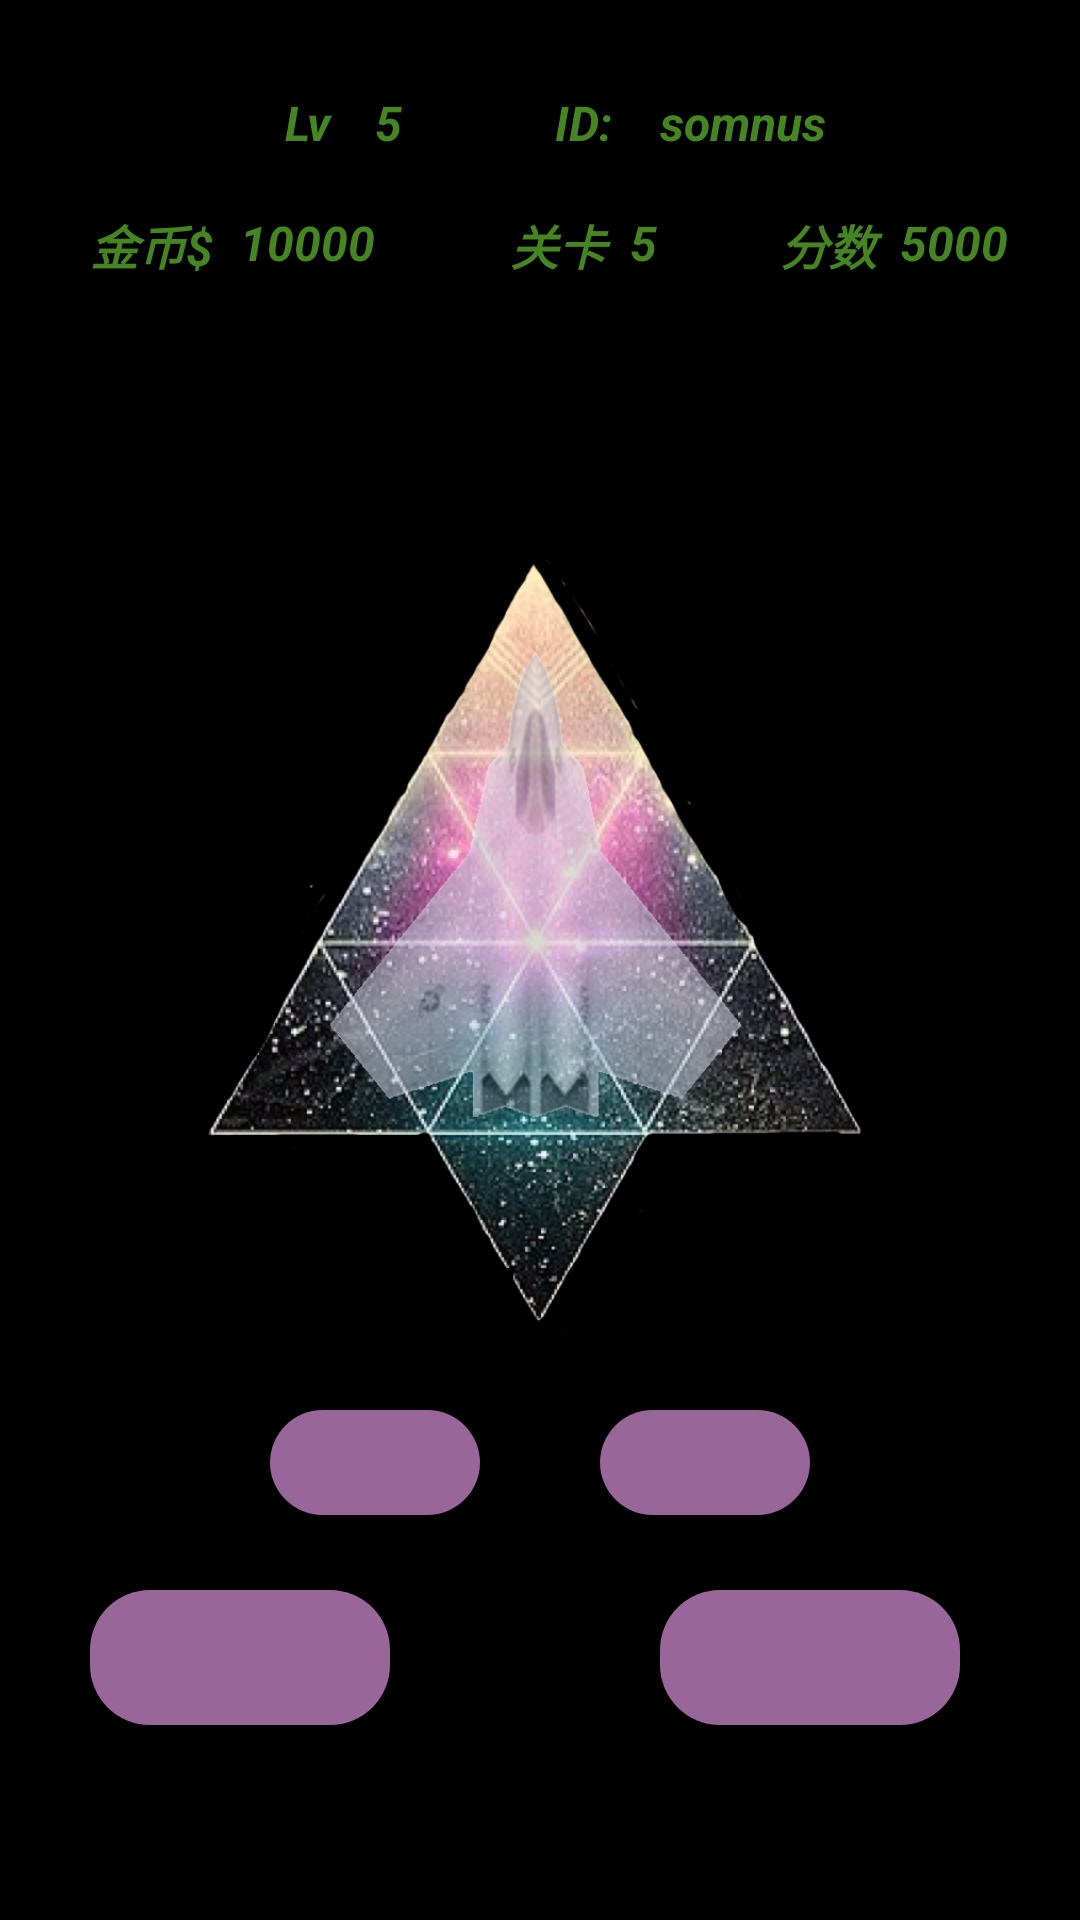

Produce the Android XML layout that renders to this screen, including the resource entries it uses.
<!-- AndroidManifest.xml: application theme AppTheme -->
<!-- res/layout/activity_home.xml -->
<LinearLayout xmlns:android="http://schemas.android.com/apk/res/android"
    android:layout_width="match_parent"
    android:layout_height="match_parent"
    android:orientation="vertical" 
    android:background="#000000">
    
    <LinearLayout        
        android:layout_marginTop="10dp"
        android:layout_height="150dp"
        android:layout_width="match_parent"
        android:orientation="vertical">      
        <LinearLayout 
            android:layout_height="50dp"
            android:layout_width="match_parent"
            android:orientation="horizontal">
            
            <ImageView 
                android:id="@+id/iv_tx"
                android:layout_marginLeft="30dp"
                android:layout_width="50dp"
                android:layout_height="50dp"   
                android:src="@drawable/ic_launcher"/>
            
            <TextView 
                android:layout_marginLeft="15dp"
                android:layout_width="30dp"
                android:layout_height="30dp"
                android:gravity="bottom"
                android:layout_gravity="bottom"
                android:text="Lv"/>
            
            <TextView 
                android:id="@+id/tv_lv"
                android:layout_width="10dp"
                android:layout_height="30dp"
                android:gravity="bottom"
                android:layout_gravity="bottom"
                android:text="5"/>
            
            <TextView 
                android:layout_marginLeft="50dp"
                android:layout_width="35dp"
                android:layout_height="30dp"
                android:layout_gravity="bottom"            
                android:text="ID:"/>
            
            
            <TextView 
                android:layout_width="100dp"
                android:layout_height="30dp"
                android:gravity="bottom"
                android:layout_gravity="bottom"             
                android:text="somnus"/>           
        </LinearLayout>
        
        <LinearLayout 
            android:layout_height="50dp"
            android:layout_width="match_parent"
            android:layout_marginTop="10dp"
            android:orientation="horizontal">                      
            <TextView 
                android:layout_marginLeft="30dp"
                android:layout_width="50dp"
                android:layout_height="match_parent"
                android:text="金币$"/>                       
            <TextView 
                android:id="@+id/tv_jb"
                android:layout_width="50dp"
                android:layout_height="match_parent"
                android:text="10000"/>
            
            
            
            <TextView 
                android:layout_marginLeft="40dp"
                android:layout_width="40dp"
                android:layout_height="match_parent"
                android:text="关卡"/>
            <TextView 
                android:id="@+id/tv_gk"
                android:layout_width="40dp"
                android:layout_height="match_parent"
                android:text="5"/>
   
            

            
  
            <TextView 
                android:layout_marginLeft="10dp"
                android:layout_width="35dp"
                android:layout_height="match_parent"
                android:text="分数"/>
            <TextView 
                android:id="@+id/tv_fs"
                android:layout_width="60dp"
                android:layout_height="match_parent"
                android:layout_marginLeft="5dp"
                android:text="5000"/>                                  
        </LinearLayout>
        
        
    </LinearLayout>
    
    
    
    
    <LinearLayout 
        android:layout_height="300dp"
        android:layout_width="match_parent">  
             
        <ImageView 
            android:id="@+id/iv_anim"
            android:layout_margin="15dp"
            android:layout_width="match_parent"
            android:layout_height="match_parent"
            android:src="@drawable/protected_play"/>
    </LinearLayout>
    
    
    
    <LinearLayout 
        android:layout_height="150dp"
        android:layout_width="match_parent"
        android:orientation="vertical">
        
        <LinearLayout 
            android:layout_width="match_parent"
            android:layout_height="35dp"
            android:layout_marginTop="10dp">
            
            <LinearLayout
                android:layout_width="match_parent"
                android:layout_height="match_parent"
                android:layout_weight="1" >
	           <Button 
	                android:id="@+id/bt_sj"
	                android:layout_marginLeft="90dp"
	                android:layout_width="70dp"
	                android:layout_height="35dp"
	                android:background="@drawable/button"/>                 
            </LinearLayout>            

            <LinearLayout
                android:layout_width="match_parent"
                android:layout_height="match_parent"
                android:layout_weight="1" >

	            <Button 
	                android:id="@+id/bt_gh"
	                android:layout_marginLeft="20dp"
	                android:layout_width="70dp"
	                android:layout_height="35dp"
	                android:background="@drawable/button"/> 
            </LinearLayout>           
        </LinearLayout>
        
        
        
        
        <LinearLayout 
            android:layout_width="match_parent"
            android:layout_marginTop="25dp"
            android:layout_height="match_parent">

            <LinearLayout
                android:layout_width="wrap_content"
                android:layout_height="match_parent"
                android:layout_weight="1" >

	            <Button 
	                android:id="@+id/bt_wj"
	                android:layout_marginLeft="30dp"
	                android:layout_width="100dp"
	                android:layout_height="45dp"
	                android:background="@drawable/button"/>
            </LinearLayout>
            
            <LinearLayout
                android:layout_width="wrap_content"
                android:layout_height="match_parent"
                android:layout_weight="1" >
            <Button 
                android:id="@+id/bt_wj"
                android:layout_marginLeft="50dp"
                android:layout_width="100dp"
                android:layout_height="45dp"
                android:background="@drawable/button"/>
            </LinearLayout>
            
            
        </LinearLayout>
    </LinearLayout>
    
    
    
    
    
    
    

</LinearLayout>
<!-- resources referenced by this layout -->
<resources>
  <!-- drawable button (drawable-hdpi) -->
  <?xml version="1.0" encoding="utf-8"?>
  <shape xmlns:android="http://schemas.android.com/apk/res/android" >
      
          
       <solid android:color="#57B1ED" /> 
      
  
      
       <corners android:radius="7dp" />
   
  
  </shape>
  <!-- drawable protected_play: png bitmap (drawable-xxhdpi, 569249 bytes) -->
  <style name="AppTheme" parent="AppBaseTheme">
          
                   <item name="android:textColor">#458622</item>   
                   <item name="android:textSize">16sp</item>      
                   <item name="android:textStyle">bold|italic</item>
          
      </style>
  <style name="AppBaseTheme" parent="android:Theme.Light">
          
      </style>
</resources>
